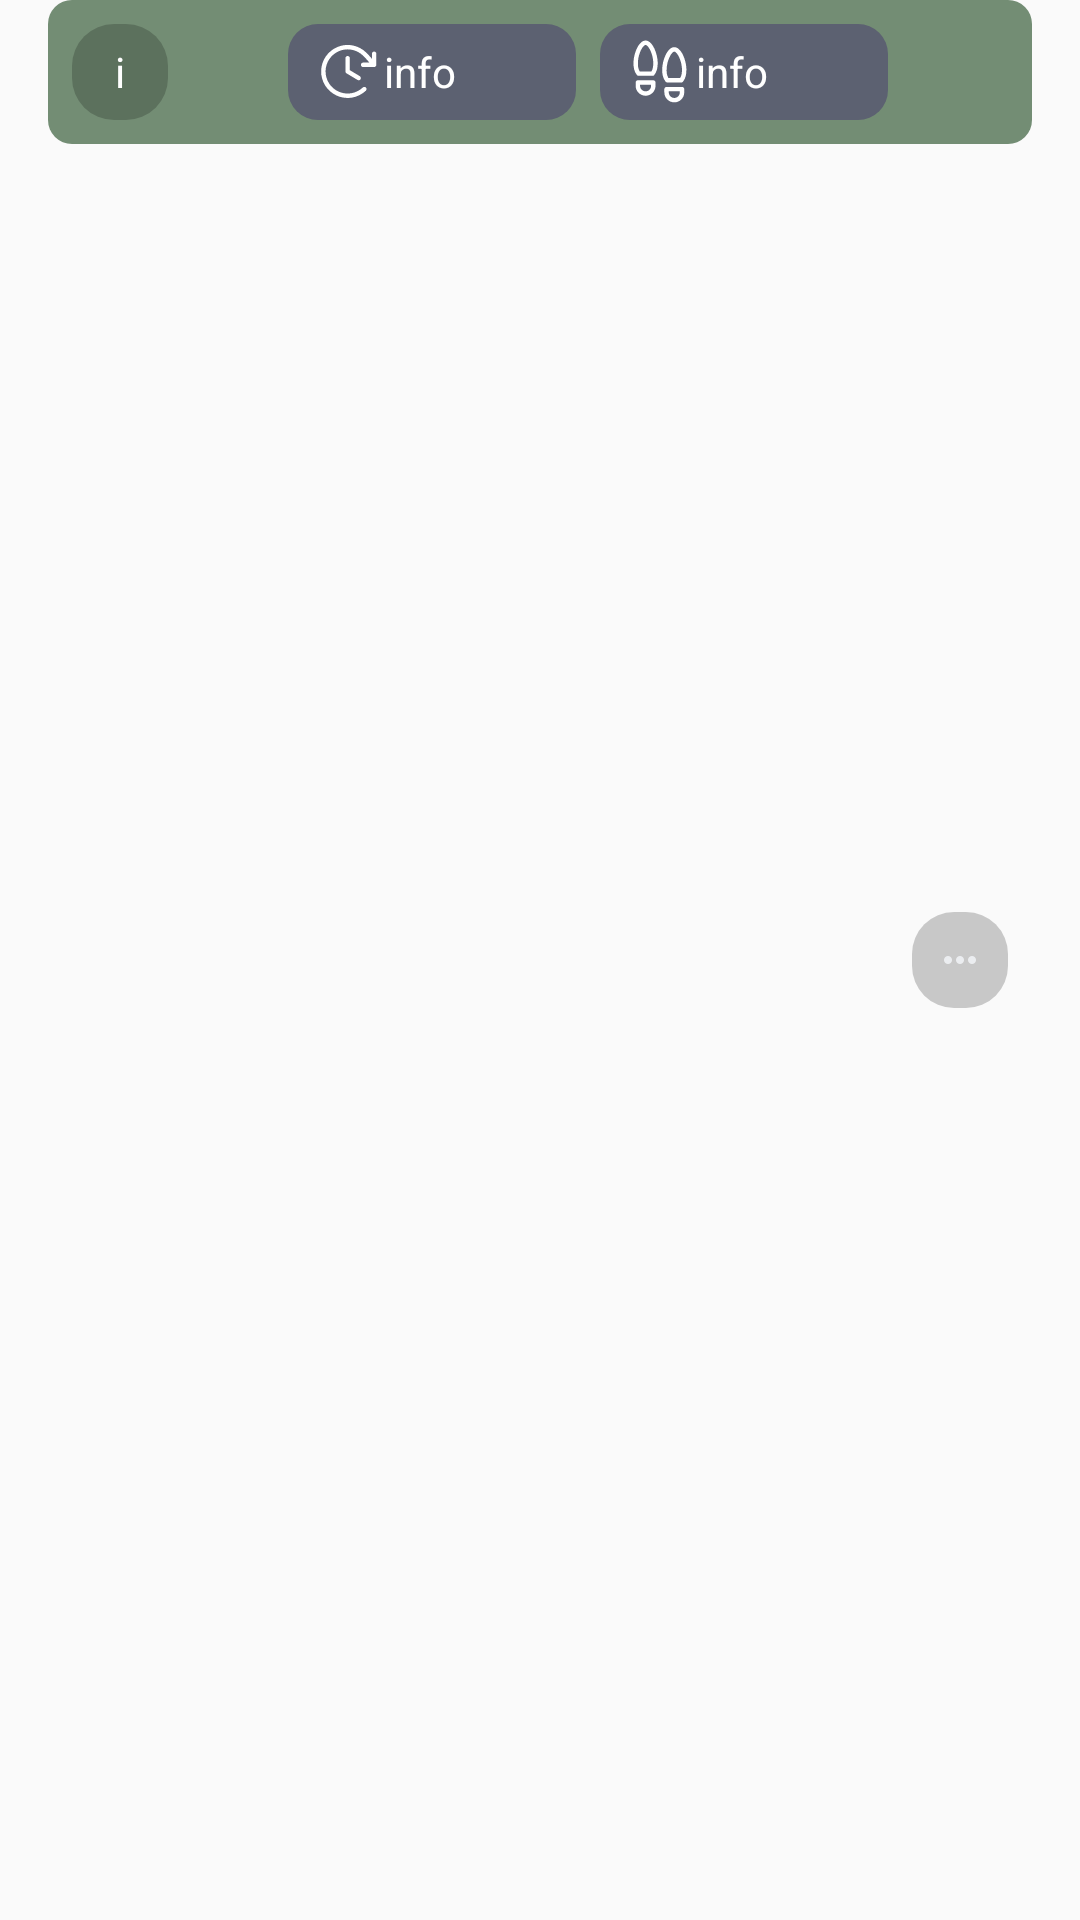

Layout XML and referenced resources for this Android screen:
<!-- AndroidManifest.xml: application theme Theme.Design.Light.NoActionBar -->
<!-- res/layout/route_info.xml -->
<androidx.constraintlayout.widget.ConstraintLayout
    xmlns:android="http://schemas.android.com/apk/res/android"
    xmlns:app="http://schemas.android.com/apk/res-auto"
    xmlns:tools="http://schemas.android.com/tools"
    android:layout_width="match_parent"
    android:layout_height="wrap_content">
    <androidx.constraintlayout.widget.ConstraintLayout
        android:id="@+id/route"
        android:clickable="true"
        android:layout_width="match_parent"
        android:layout_height="wrap_content"
        android:layout_marginStart="@dimen/margin_start_end"
        android:layout_marginEnd="@dimen/margin_start_end"
        android:background="@drawable/route_green"
        app:layout_constraintEnd_toEndOf="parent"
        app:layout_constraintStart_toStartOf="parent"
        app:layout_constraintTop_toTopOf="parent">

        <androidx.constraintlayout.widget.ConstraintLayout
            android:layout_width="@dimen/route_button"
            android:layout_height="@dimen/route_button"
            android:background="@drawable/numeric"
            android:layout_marginTop="@dimen/margin_top"
            android:layout_marginBottom="@dimen/margin_top"
            android:layout_marginStart="@dimen/route_margin_start"
            app:layout_constraintBottom_toBottomOf="parent"
            app:layout_constraintStart_toStartOf="parent"
            app:layout_constraintTop_toTopOf="parent">

            <TextView
                android:layout_width="match_parent"
                android:layout_height="match_parent"
                android:gravity="center"
                android:text="i"
                android:textColor="@color/white"
                tools:ignore="HardcodedText" />
        </androidx.constraintlayout.widget.ConstraintLayout>

        <androidx.constraintlayout.widget.ConstraintLayout
            android:id="@+id/constraintSteps"
            android:layout_width="@dimen/route_info_width"
            android:layout_height="@dimen/route_button"
            android:background="@drawable/information"
            android:layout_marginEnd="@dimen/button_fix"
            app:layout_constraintBottom_toBottomOf="parent"
            app:layout_constraintEnd_toEndOf="parent"
            app:layout_constraintTop_toTopOf="parent">
            <ImageView
                android:id="@+id/imageSteps"
                android:layout_width="24dp"
                android:layout_height="24dp"
                android:layout_marginStart="@dimen/margin_top"
                android:contentDescription="@string/image_steps"
                android:src="@drawable/steps"
                app:layout_constraintBottom_toBottomOf="parent"
                app:layout_constraintStart_toStartOf="parent"
                app:layout_constraintTop_toTopOf="parent" />

            <TextView
                android:id="@+id/textSteps"
                android:layout_width="wrap_content"
                android:layout_height="match_parent"
                android:gravity="center"
                android:text="@string/info"
                android:textColor="@color/white"
                app:layout_constrainedWidth="true"
                android:singleLine="true"
                app:layout_constraintBottom_toBottomOf="parent"
                app:layout_constraintEnd_toEndOf="parent"
                app:layout_constraintHorizontal_bias="0.0"
                app:layout_constraintStart_toEndOf="@+id/imageSteps"
                app:layout_constraintTop_toTopOf="parent">
            </TextView>
        </androidx.constraintlayout.widget.ConstraintLayout>

        <androidx.constraintlayout.widget.ConstraintLayout
            android:id="@+id/constraintTime"
            android:layout_width="@dimen/route_info_width"
            android:layout_height="@dimen/route_button"
            android:background="@drawable/information"
            android:layout_marginEnd="@dimen/margin_top"
            app:layout_constraintBottom_toBottomOf="parent"
            app:layout_constraintEnd_toStartOf="@id/constraintSteps"
            app:layout_constraintTop_toTopOf="parent">
            <ImageView
                android:id="@+id/imageTime"
                android:layout_width="@dimen/image_24dp"
                android:layout_height="@dimen/image_24dp"
                android:layout_marginStart="@dimen/margin_top"
                android:contentDescription="@string/image_steps"
                android:src="@drawable/clockclockwisewhite"
                app:layout_constraintBottom_toBottomOf="parent"
                app:layout_constraintStart_toStartOf="parent"
                app:layout_constraintTop_toTopOf="parent" />

            <TextView
                android:id="@+id/textTime"
                android:layout_width="wrap_content"
                android:layout_height="match_parent"
                android:gravity="center"
                android:text="@string/info"
                android:textColor="@color/white"
                app:layout_constrainedWidth="true"
                android:singleLine="true"
                app:layout_constraintBottom_toBottomOf="parent"
                app:layout_constraintEnd_toEndOf="parent"
                app:layout_constraintHorizontal_bias="0.0"
                app:layout_constraintStart_toEndOf="@+id/imageTime"
                app:layout_constraintTop_toTopOf="parent">
            </TextView>
        </androidx.constraintlayout.widget.ConstraintLayout>

    </androidx.constraintlayout.widget.ConstraintLayout>

    <androidx.constraintlayout.widget.ConstraintLayout
        android:id="@+id/aboutRoute"
        android:layout_width="@dimen/button_fix"
        android:layout_height="@dimen/button_fix"
        android:clickable="true"
        android:focusable="true"
        app:layout_constraintBottom_toBottomOf="parent"
        app:layout_constraintEnd_toEndOf="@id/route"
        app:layout_constraintTop_toTopOf="parent">
        <androidx.constraintlayout.widget.ConstraintLayout
            android:layout_width="@dimen/route_button"
            android:layout_height="@dimen/route_button"
            android:background="@drawable/numeric"
            android:layout_marginTop="@dimen/margin_top"
            android:layout_marginBottom="@dimen/margin_top"
            android:layout_marginEnd="@dimen/route_margin_start"
            app:layout_constraintBottom_toBottomOf="parent"
            app:layout_constraintEnd_toEndOf="parent"
            app:layout_constraintTop_toTopOf="parent">

            <ImageView
                android:layout_width="match_parent"
                android:layout_height="match_parent"
                android:layout_margin="@dimen/margin_top"
                android:src="@drawable/more"
                app:layout_constraintBottom_toBottomOf="parent"
                app:layout_constraintEnd_toEndOf="parent"
                app:layout_constraintTop_toTopOf="parent"
                android:contentDescription="@string/image_more"/>
        </androidx.constraintlayout.widget.ConstraintLayout>
    </androidx.constraintlayout.widget.ConstraintLayout>

</androidx.constraintlayout.widget.ConstraintLayout>
<!-- resources referenced by this layout -->
<resources>
  <color name="white">#FFFFFFFF</color>
  <dimen name="button_fix">48dp</dimen>
  <dimen name="image_24dp">24dp</dimen>
  <dimen name="margin_start_end">16dp</dimen>
  <dimen name="margin_top">8dp</dimen>
  <dimen name="route_button">32dp</dimen>
  <dimen name="route_info_width">96dp</dimen>
  <dimen name="route_margin_start">8dp</dimen>
  <!-- drawable clockclockwisewhite: vector/xml drawable (drawable, 2211 chars, omitted) -->
  <!-- drawable information (drawable) -->
  <?xml version="1.0" encoding="utf-8"?>
  <shape xmlns:android="http://schemas.android.com/apk/res/android">
      <solid android:color="@color/information_gray"/>
      <corners android:radius="10dp"/>
  </shape>
  <!-- drawable more (drawable) -->
  <vector xmlns:android="http://schemas.android.com/apk/res/android" android:height="32dp" android:viewportHeight="45" android:viewportWidth="45" android:width="32dp">
        
      <path android:fillColor="#EBEDF0" android:pathData="M11.25,26.25C10.219,26.25 9.336,25.883 8.602,25.148C7.867,24.414 7.5,23.531 7.5,22.5C7.5,21.469 7.867,20.586 8.602,19.852C9.336,19.117 10.219,18.75 11.25,18.75C12.281,18.75 13.164,19.117 13.898,19.852C14.633,20.586 15,21.469 15,22.5C15,23.531 14.633,24.414 13.898,25.148C13.164,25.883 12.281,26.25 11.25,26.25ZM22.5,26.25C21.469,26.25 20.586,25.883 19.852,25.148C19.117,24.414 18.75,23.531 18.75,22.5C18.75,21.469 19.117,20.586 19.852,19.852C20.586,19.117 21.469,18.75 22.5,18.75C23.531,18.75 24.414,19.117 25.148,19.852C25.883,20.586 26.25,21.469 26.25,22.5C26.25,23.531 25.883,24.414 25.148,25.148C24.414,25.883 23.531,26.25 22.5,26.25ZM33.75,26.25C32.719,26.25 31.836,25.883 31.102,25.148C30.367,24.414 30,23.531 30,22.5C30,21.469 30.367,20.586 31.102,19.852C31.836,19.117 32.719,18.75 33.75,18.75C34.781,18.75 35.664,19.117 36.398,19.852C37.133,20.586 37.5,21.469 37.5,22.5C37.5,23.531 37.133,24.414 36.398,25.148C35.664,25.883 34.781,26.25 33.75,26.25Z"/>
      
  </vector>
  <!-- drawable numeric (drawable) -->
  <?xml version="1.0" encoding="utf-8"?>
  <shape xmlns:android="http://schemas.android.com/apk/res/android">
      <solid android:color="@color/black_alpha_plus"/>
      <corners android:radius="@dimen/corners_numeric"/>
  </shape>
  <!-- drawable route_green (drawable) -->
  <?xml version="1.0" encoding="utf-8"?>
  <shape xmlns:android="http://schemas.android.com/apk/res/android">
      <solid android:color="@color/route_green"/>
      <corners android:radius="@dimen/route_layout"/>
  </shape>
  <!-- drawable steps: vector/xml drawable (drawable, 2422 chars, omitted) -->
  <string name="image_more">more</string>
  <string name="image_steps">steps</string>
  <string name="info">info</string>
  <color name="information_gray">#5C6171</color>
  <color name="black_alpha_plus">#33000000</color>
  <dimen name="corners_numeric">14dp</dimen>
  <color name="route_green">#738D74</color>
  <dimen name="route_layout">8dp</dimen>
</resources>
